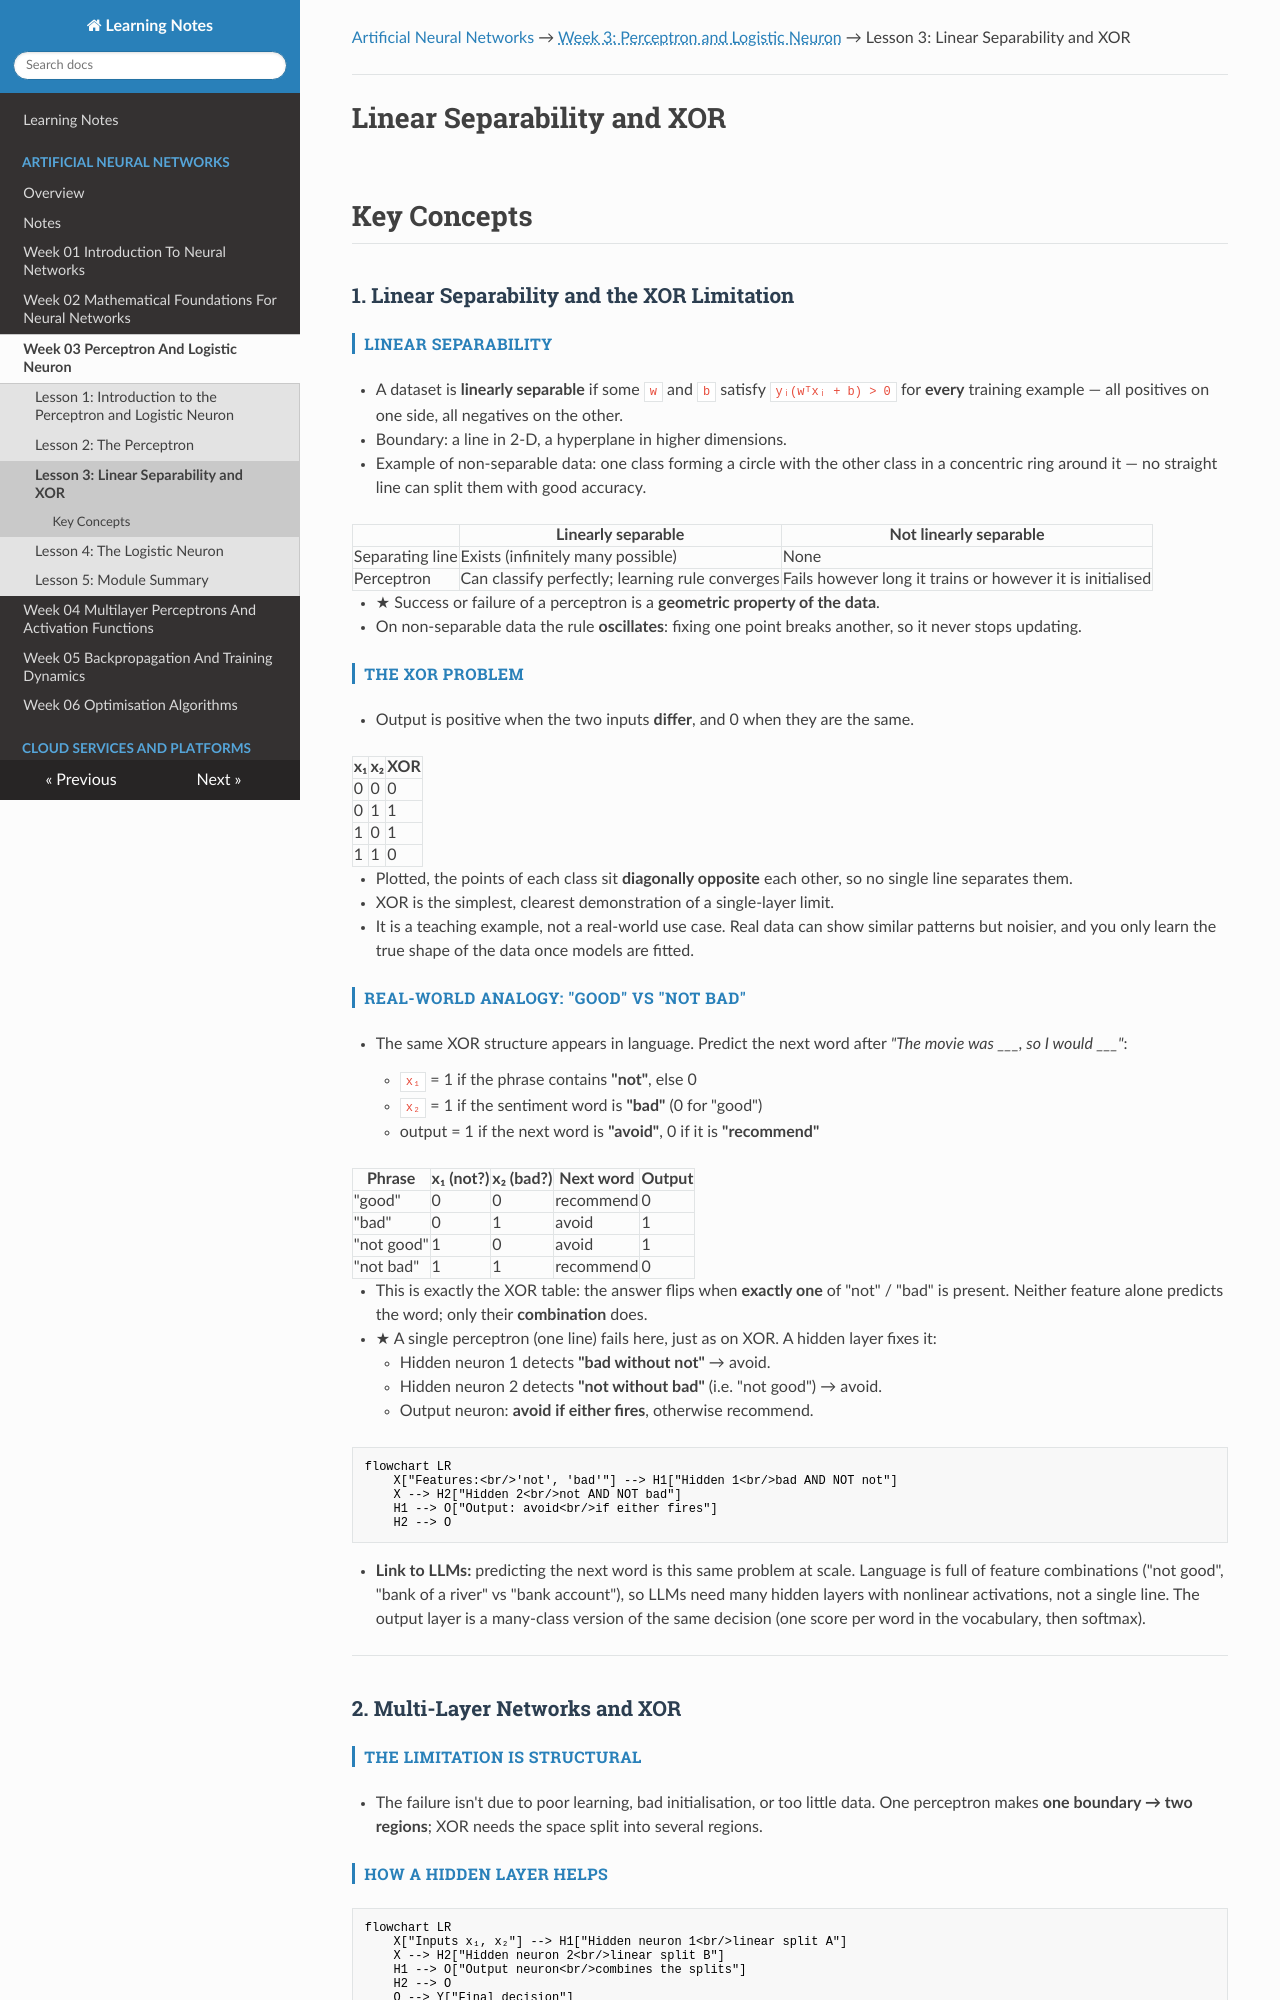

repository: renugasaraswathy/m-sc-data-science-ai · page: artificial-neural-networks/week-03-perceptron-and-logistic-neuron/lesson-03-linear-separability-and-xor/index.html · generator: mkdocs

---
title: "Lesson 3: Linear Separability and XOR"
---

[Artificial Neural Networks](../../index.md) → <span class="week-crumb">Week 3: Perceptron and Logistic Neuron</span> → Lesson 3: Linear Separability and XOR

---

# Linear Separability and XOR

## Key Concepts

### 1. Linear Separability and the XOR Limitation

#### Linear separability
- A dataset is **linearly separable** if some `w` and `b` satisfy
  `yᵢ(wᵀxᵢ + b) > 0` for **every** training example — all positives on one side, all
  negatives on the other.
- Boundary: a line in 2-D, a hyperplane in higher dimensions.
- Example of non-separable data: one class forming a circle with the other class in a
  concentric ring around it — no straight line can split them with good accuracy.

| | Linearly separable | Not linearly separable |
|---|---|---|
| Separating line | Exists (infinitely many possible) | None |
| Perceptron | Can classify perfectly; learning rule converges | Fails however long it trains or however it is initialised |

- ★ Success or failure of a perceptron is a **geometric property of the data**.
- On non-separable data the rule **oscillates**: fixing one point breaks another, so it
  never stops updating.

#### The XOR problem
- Output is positive when the two inputs **differ**, and 0 when they are the same.

| x₁ | x₂ | XOR |
|---|---|---|
| 0 | 0 | 0 |
| 0 | 1 | 1 |
| 1 | 0 | 1 |
| 1 | 1 | 0 |

- Plotted, the points of each class sit **diagonally opposite** each other, so no single
  line separates them.
- XOR is the simplest, clearest demonstration of a single-layer limit.
- It is a teaching example, not a real-world use case. Real data can show similar
  patterns but noisier, and you only learn the true shape of the data once models are
  fitted.

#### Real-world analogy: "good" vs "not bad"
- The same XOR structure appears in language. Predict the next word after
  *"The movie was ___, so I would ___"*:
    - `x₁` = 1 if the phrase contains **"not"**, else 0
    - `x₂` = 1 if the sentiment word is **"bad"** (0 for "good")
    - output = 1 if the next word is **"avoid"**, 0 if it is **"recommend"**

| Phrase | x₁ (not?) | x₂ (bad?) | Next word | Output |
|---|---|---|---|---|
| "good" | 0 | 0 | recommend | 0 |
| "bad" | 0 | 1 | avoid | 1 |
| "not good" | 1 | 0 | avoid | 1 |
| "not bad" | 1 | 1 | recommend | 0 |

- This is exactly the XOR table: the answer flips when **exactly one** of "not" / "bad"
  is present. Neither feature alone predicts the word; only their **combination** does.
- ★ A single perceptron (one line) fails here, just as on XOR. A hidden layer fixes it:
    - Hidden neuron 1 detects **"bad without not"** → avoid.
    - Hidden neuron 2 detects **"not without bad"** (i.e. "not good") → avoid.
    - Output neuron: **avoid if either fires**, otherwise recommend.

```mermaid
flowchart LR
    X["Features:<br/>'not', 'bad'"] --> H1["Hidden 1<br/>bad AND NOT not"]
    X --> H2["Hidden 2<br/>not AND NOT bad"]
    H1 --> O["Output: avoid<br/>if either fires"]
    H2 --> O
```

- **Link to LLMs:** predicting the next word is this same problem at scale. Language
  is full of feature combinations ("not good", "bank of a river" vs "bank account"), so
  LLMs need many hidden layers with nonlinear activations, not a single line. The
  output layer is a many-class version of the same decision (one score per word in the
  vocabulary, then softmax).

---

### 2. Multi-Layer Networks and XOR

#### The limitation is structural
- The failure isn't due to poor learning, bad initialisation, or too little data. One
  perceptron makes **one boundary → two regions**; XOR needs the space split into
  several regions.
